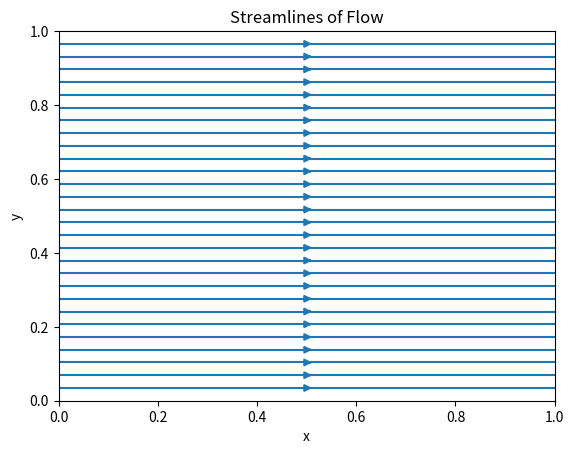

Write the Python code that produced this figure.
import numpy as np
import matplotlib.pyplot as plt

# Parâmetros do domínio e da grade
L = 1.0  # Comprimento do domínio
H = 1.0  # Altura do domínio
Nx = 100  # Número de pontos na direção x
Ny = 100  # Número de pontos na direção y
dx = L / (Nx - 1)  # Tamanho do passo na direção x
dy = H / (Ny - 1)  # Tamanho do passo na direção y

# Inicialização das variáveis
u = np.zeros((Nx, Ny))  # Componente x da velocidade
v = np.zeros((Nx, Ny))  # Componente y da velocidade

# Condições de contorno
u[:, 0] = 1.0  # Velocidade na parede superior
u[:, -1] = 0.0  # Velocidade na parede inferior
v[0, :] = 0.0  # Velocidade na parede esquerda e direita
v[-1, :] = 0.0

# Iteração para resolver as equações de Navier-Stokes
for it in range(100):
    for i in range(1, Nx - 1):
        for j in range(1, Ny - 1):
            u[i, j] = 0.25 * (u[i + 1, j] + u[i - 1, j] + u[i, j + 1] + u[i, j - 1])
            v[i, j] = 0.25 * (v[i + 1, j] + v[i - 1, j] + v[i, j + 1] + v[i, j - 1])

# Plotagem dos resultados
X, Y = np.meshgrid(np.linspace(0, L, Nx), np.linspace(0, H, Ny))
plt.streamplot(X, Y, u, v)
plt.xlabel('x')
plt.ylabel('y')
plt.title('Streamlines of Flow')
plt.show()
